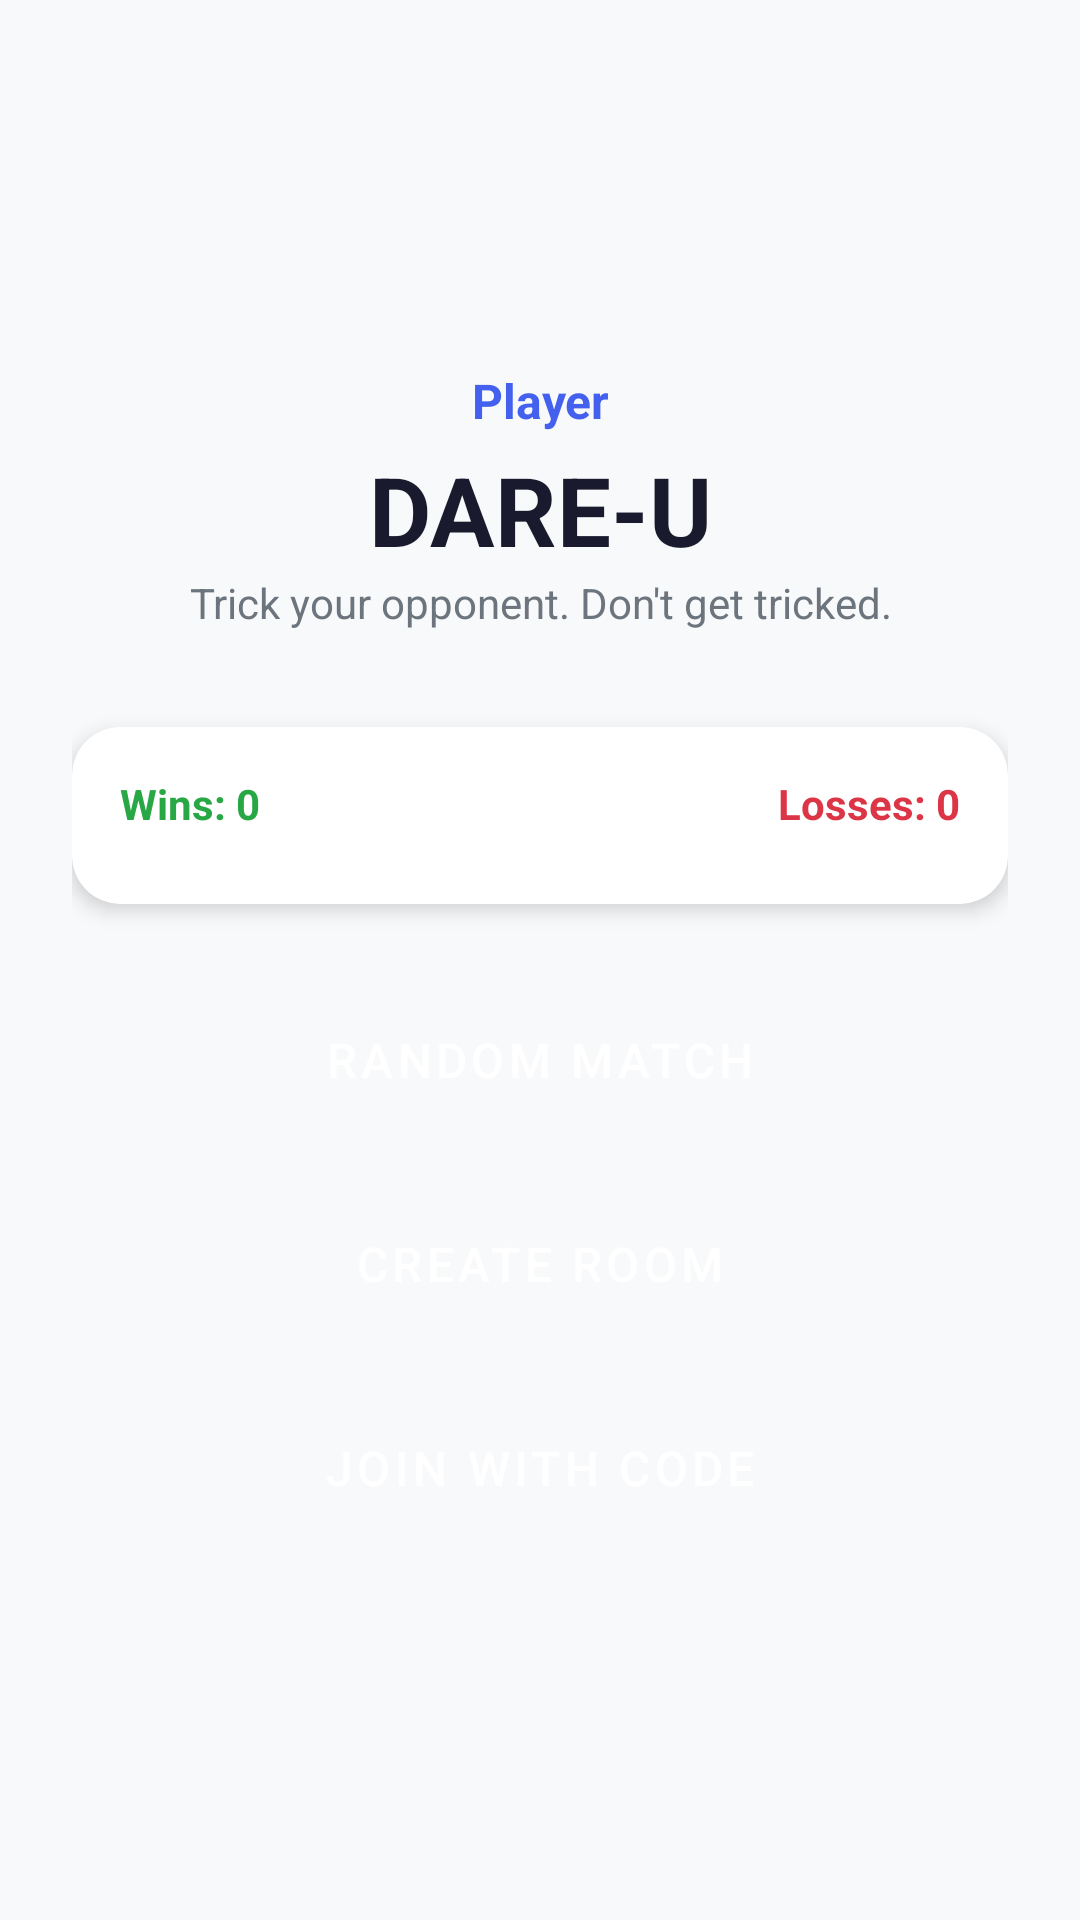

The Android layout XML behind this screen, and the referenced resources:
<!-- AndroidManifest.xml: application theme Theme.DareU -->
<!-- res/layout/activity_home.xml -->
<?xml version="1.0" encoding="utf-8"?>
<LinearLayout xmlns:android="http://schemas.android.com/apk/res/android"
    xmlns:app="http://schemas.android.com/apk/res-auto"
    android:layout_width="match_parent"
    android:layout_height="match_parent"
    android:orientation="vertical"
    android:background="#F8F9FA"
    android:padding="24dp"
    android:gravity="center">

    <TextView
        android:id="@+id/homePlayerName"
        android:text="Player"
        android:textSize="16sp"
        android:textStyle="bold"
        android:gravity="center"
        android:textColor="#4361EE"
        android:layout_marginBottom="4dp"
        android:layout_width="match_parent"
        android:layout_height="wrap_content"/>

    <TextView
        android:text="DARE-U"
        android:textSize="32sp"
        android:textStyle="bold"
        android:gravity="center"
        android:textColor="#1A1A2E"
        android:layout_width="match_parent"
        android:layout_height="wrap_content"/>

    <TextView
        android:text="Trick your opponent. Don't get tricked."
        android:textSize="14sp"
        android:gravity="center"
        android:textColor="#6C757D"
        android:layout_marginBottom="32dp"
        android:layout_width="match_parent"
        android:layout_height="wrap_content"/>

    <androidx.cardview.widget.CardView
        android:layout_width="match_parent"
        android:layout_height="wrap_content"
        android:layout_marginBottom="24dp"
        app:cardCornerRadius="16dp"
        app:cardElevation="4dp">

        <LinearLayout
            android:layout_width="match_parent"
            android:layout_height="wrap_content"
            android:orientation="vertical"
            android:padding="16dp">

            <LinearLayout
                android:layout_width="match_parent"
                android:layout_height="wrap_content"
                android:orientation="horizontal"
                android:gravity="center_vertical"
                android:layout_marginBottom="8dp">

                <TextView
                    android:id="@+id/homeWins"
                    android:text="Wins: 0"
                    android:textColor="#28A745"
                    android:textStyle="bold"
                    android:textSize="14sp"
                    android:layout_width="0dp"
                    android:layout_height="wrap_content"
                    android:layout_weight="1"/>

                <TextView
                    android:id="@+id/homeLosses"
                    android:text="Losses: 0"
                    android:textColor="#DC3545"
                    android:textStyle="bold"
                    android:textSize="14sp"
                    android:layout_width="wrap_content"
                    android:layout_height="wrap_content"/>

            </LinearLayout>
        </LinearLayout>
    </androidx.cardview.widget.CardView>

    <Button
        android:id="@+id/randomBtn"
        android:text="Random Match"
        android:layout_width="match_parent"
        android:layout_height="56dp"
        android:layout_marginBottom="12dp"
        android:textSize="16sp"
        android:backgroundTint="#4361EE"
        android:textColor="#FFFFFF"
        style="@style/Widget.MaterialComponents.Button"/>

    <Button
        android:id="@+id/createRoomBtn"
        android:text="Create Room"
        android:layout_width="match_parent"
        android:layout_height="56dp"
        android:layout_marginBottom="12dp"
        android:textSize="16sp"
        android:backgroundTint="#3A0CA3"
        android:textColor="#FFFFFF"
        style="@style/Widget.MaterialComponents.Button"/>

    <Button
        android:id="@+id/joinRoomBtn"
        android:text="Join with Code"
        android:layout_width="match_parent"
        android:layout_height="56dp"
        android:textSize="16sp"
        android:backgroundTint="#7209B7"
        android:textColor="#FFFFFF"
        style="@style/Widget.MaterialComponents.Button"/>

</LinearLayout>
<!-- resources referenced by this layout -->
<resources>
  <style name="Theme.DareU" parent="Theme.MaterialComponents.DayNight.DarkActionBar">
          
          <item name="colorPrimary">@color/purple_500</item>
          <item name="colorPrimaryVariant">@color/purple_700</item>
          <item name="colorOnPrimary">@color/white</item>
          
          <item name="colorSecondary">@color/teal_200</item>
          <item name="colorSecondaryVariant">@color/teal_700</item>
          <item name="colorOnSecondary">@color/black</item>
          
          <item name="android:statusBarColor">?attr/colorPrimaryVariant</item>
          
      </style>
  <!-- not gathered from this repository: default colours our renderer supplied (Android Studio template values) -->
  <color name="purple_500">#FF6200EE</color>
  <color name="purple_700">#FF3700B3</color>
  <color name="teal_200">#FF03DAC5</color>
  <color name="teal_700">#FF018786</color>
  <color name="black">#FF000000</color>
  <color name="white">#FFFFFFFF</color>
</resources>
